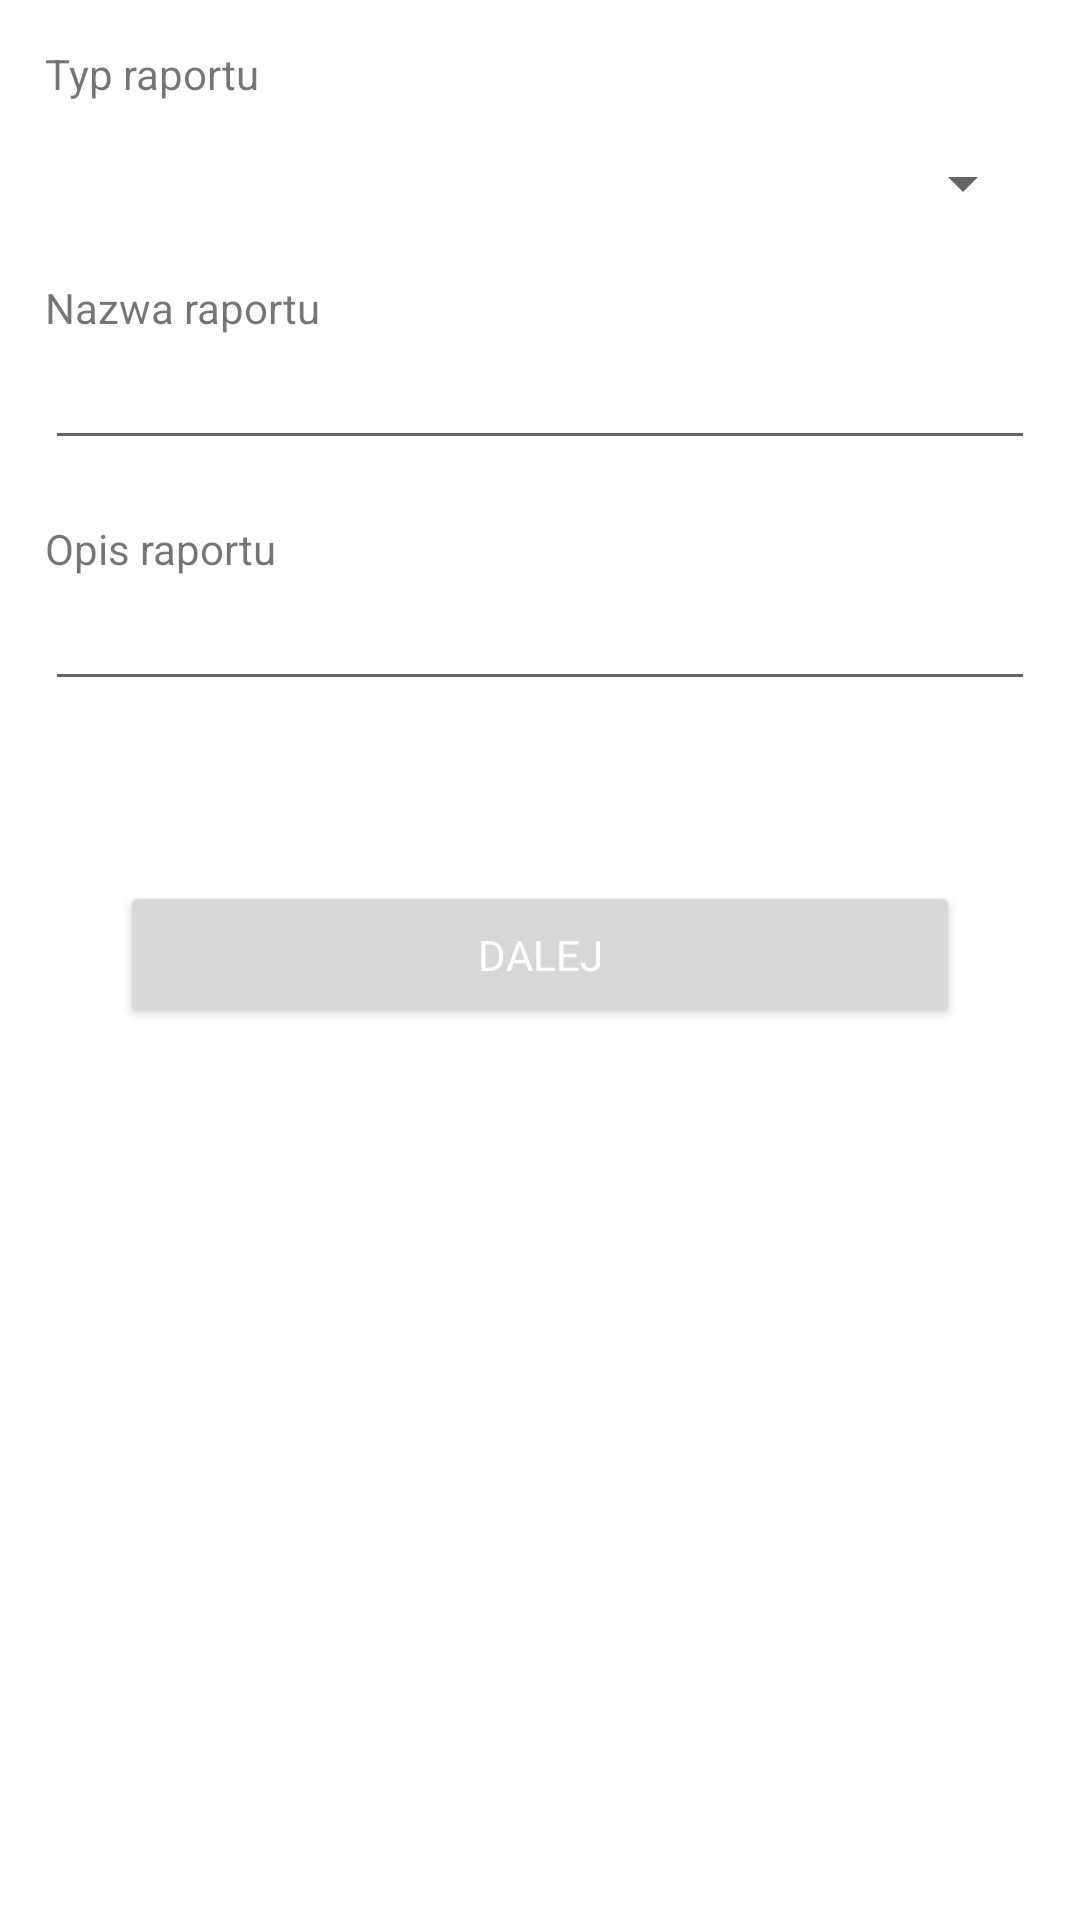

Here is an Android app screen rendered from its layout file. Give the layout XML and the strings, colors and styles it references.
<!-- AndroidManifest.xml: application theme AppTheme.NoActionBar -->
<!-- res/layout/fragment_reports_add_page_zero.xml -->
<?xml version="1.0" encoding="utf-8"?>
<androidx.core.widget.NestedScrollView xmlns:android="http://schemas.android.com/apk/res/android"
    xmlns:app="http://schemas.android.com/apk/res-auto"
    xmlns:tools="http://schemas.android.com/tools"
    android:layout_width="match_parent"
    android:layout_height="match_parent"
    android:paddingHorizontal="15dp"
    android:paddingVertical="15dp"
    tools:context=".fragments.myFleet.add.MyFleetAddFragment"
    tools:ignore="SpeakableTextPresentCheck">

    <LinearLayout
        android:layout_width="match_parent"
        android:layout_height="wrap_content"
        android:orientation="vertical">

        <TextView
            android:id="@+id/textView4"
            android:layout_width="match_parent"
            android:layout_height="wrap_content"
            android:text="Typ raportu" />

        <Spinner
            android:id="@+id/spinner"
            android:layout_width="match_parent"
            android:layout_marginTop="15dp"
            android:layout_height="wrap_content" />

        <TextView
            android:id="@+id/textView6"
            android:layout_width="match_parent"
            android:layout_height="wrap_content"
            android:layout_marginTop="20dp"
            android:text="Nazwa raportu" />

        <EditText
            android:id="@+id/editTextTextPersonName6"
            android:layout_width="match_parent"
            android:layout_height="wrap_content"
            android:ems="10"
            android:inputType="textPersonName" />

        <TextView
            android:id="@+id/textView7"
            android:layout_width="match_parent"
            android:layout_height="wrap_content"
            android:layout_marginTop="20dp"
            android:text="Opis raportu" />

        <EditText
            android:id="@+id/editTextTextPersonName11"
            android:layout_width="match_parent"
            android:layout_height="wrap_content"
            android:ems="10"
            android:inputType="textPersonName" />

        <Button
            android:id="@+id/button2"
            android:layout_width="280dp"
            android:layout_height="wrap_content"
            android:layout_gravity="center"
            android:layout_marginVertical="60dp"
            android:fontFamily="@font/roboto"
            android:onClick="validate"
            android:paddingVertical="15dp"
            android:text="Dalej"
            android:textColor="#FFFFFF"
            android:theme="@style/AcceptButton" />

    </LinearLayout>
</androidx.core.widget.NestedScrollView>
<!-- resources referenced by this layout -->
<resources>
  <style name="AcceptButton" parent="ThemeOverlay.AppCompat">
          <item name="colorPrimary">#06D6A0</item>
      </style>
  <style name="AppTheme.NoActionBar">
          <item name="windowActionBar">false</item>
          <item name="windowNoTitle">true</item>
      </style>
</resources>
